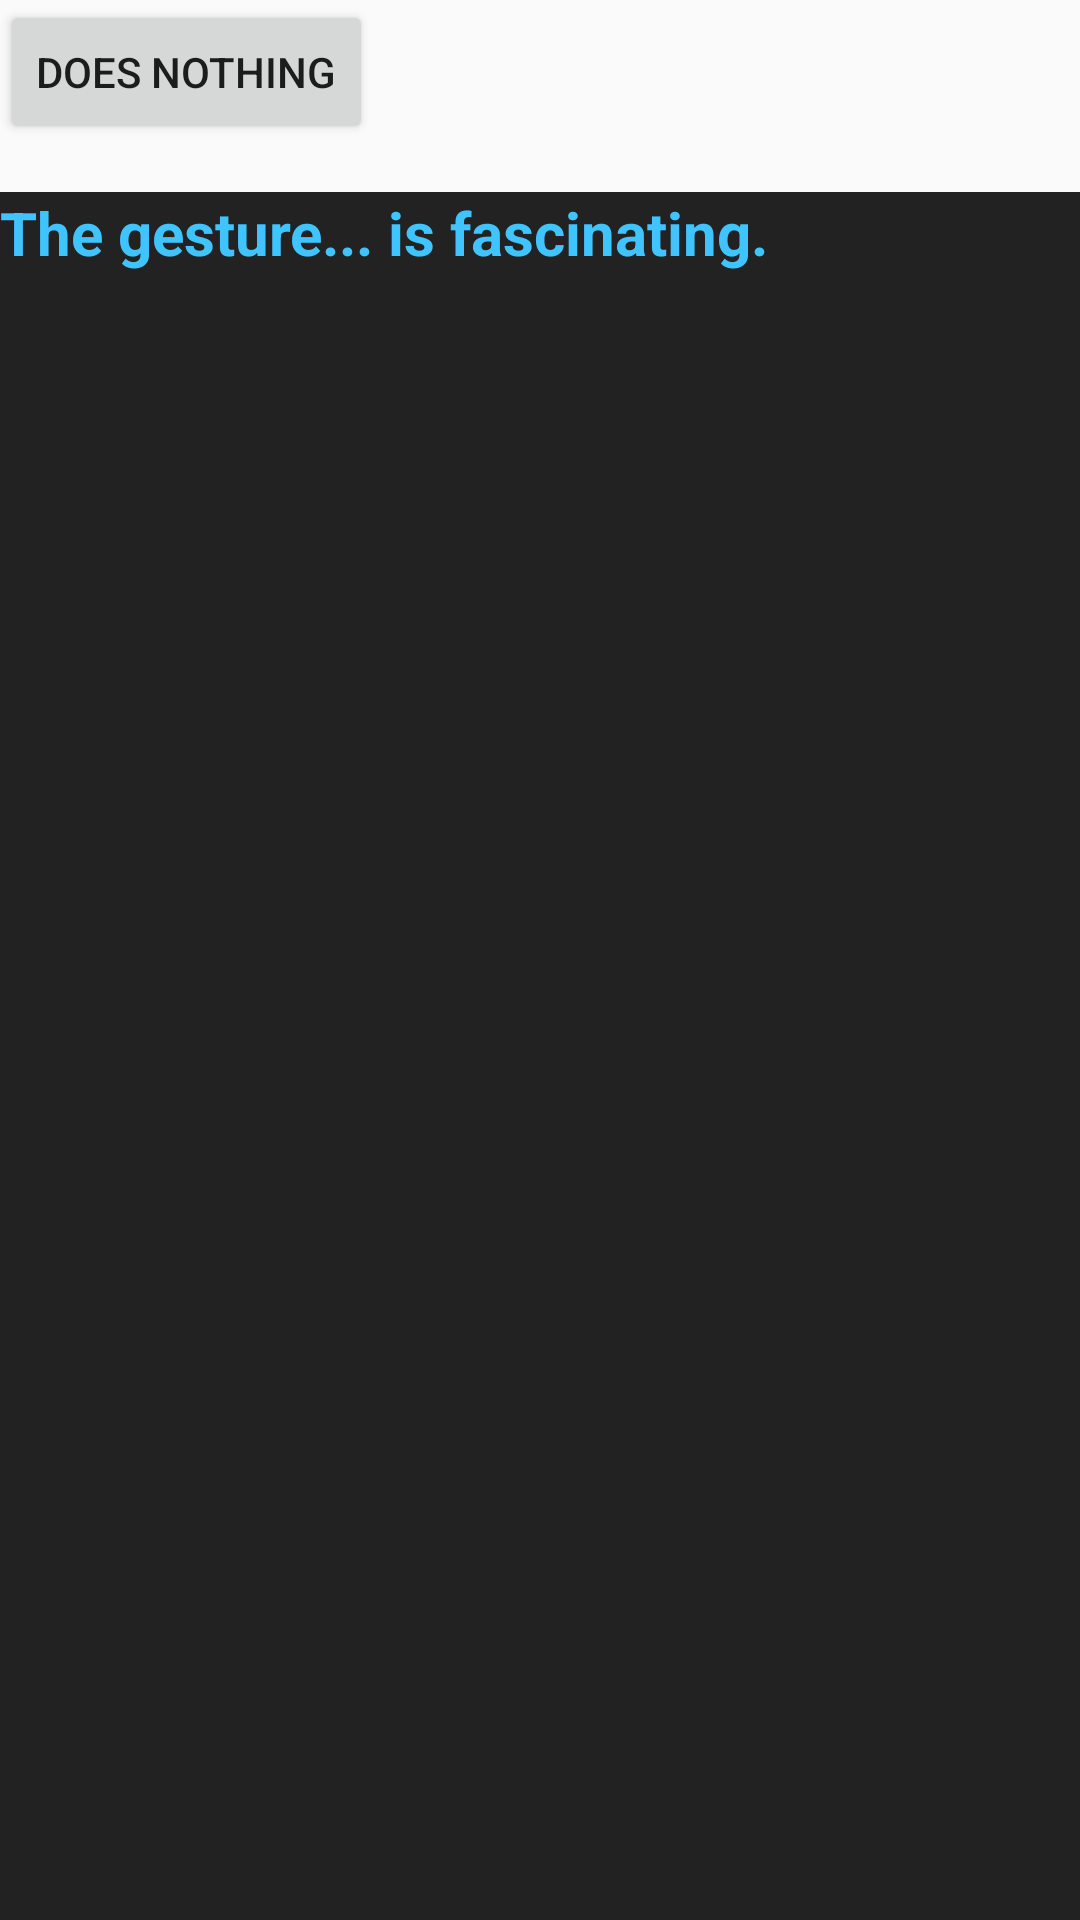

Reconstruct the res/layout file that produces this screen, plus the resources it refers to.
<!-- AndroidManifest.xml: application theme AppTheme -->
<!-- res/layout/fragment_study.xml -->
<?xml version="1.0" encoding="utf-8"?>
<LinearLayout xmlns:android="http://schemas.android.com/apk/res/android"
              android:id="@+id/temp_layout"
              android:layout_width="match_parent"
              android:layout_height="match_parent"
              android:orientation="vertical">

    <Button
        android:id="@+id/clear"
        android:layout_width="wrap_content"
        android:layout_height="wrap_content"
        android:layout_marginBottom="16dp"
        android:layout_marginLeft="@dimen/activity_horizontal_margin"
        android:layout_marginTop="@dimen/activity_vertical_margin"
        android:text="Does nothing"/>

    <android.gesture.GestureOverlayView
        android:id="@+id/gesture_overlay"
        android:layout_width="match_parent"
        android:layout_height="match_parent"
        android:background="#222222"
        android:orientation="vertical"
        android:gestureStrokeType="multiple"
        android:paddingBottom="@dimen/activity_vertical_margin"
        android:paddingLeft="@dimen/activity_horizontal_margin"
        android:paddingRight="@dimen/activity_horizontal_margin"
        android:paddingTop="@dimen/activity_vertical_margin">

        <TextView
            android:id="@+id/temp_text"
            android:layout_width="wrap_content"
            android:layout_height="wrap_content"
            android:text="The gesture... is fascinating."
            android:textColor="@color/colorAccent"
            android:textSize="20sp"
            android:textStyle="bold"/>
    </android.gesture.GestureOverlayView>

</LinearLayout>
<!-- resources referenced by this layout -->
<resources>
  <color name="colorAccent">#40C4FF</color>
  <style name="AppTheme" parent="Theme.AppCompat.Light.NoActionBar">
          <item name="colorPrimary">@color/colorPrimary</item>
          <item name="colorPrimaryDark">@color/colorPrimaryDark</item>
          <item name="colorAccent">@color/colorAccent</item>
          <item name="android:textColorPrimary">@color/colorTextPrimary</item>
      </style>
  <color name="colorPrimary">#FFEB3B</color>
  <color name="colorPrimaryDark">#FBC02D</color>
  <color name="colorTextPrimary">#DE000000</color>
</resources>
